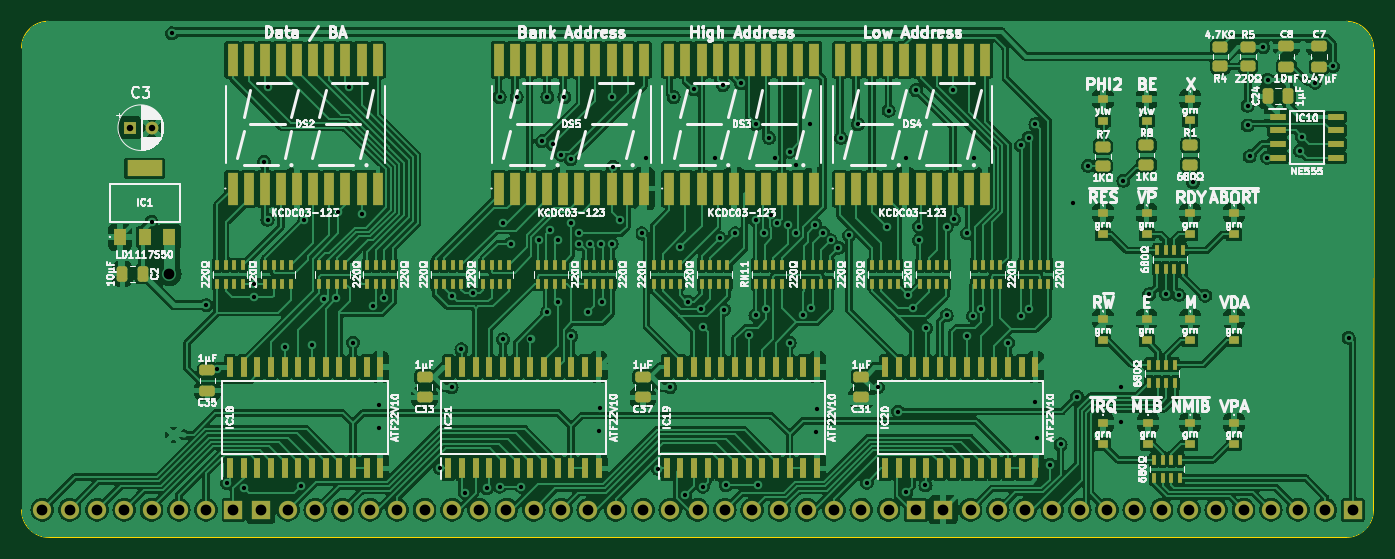
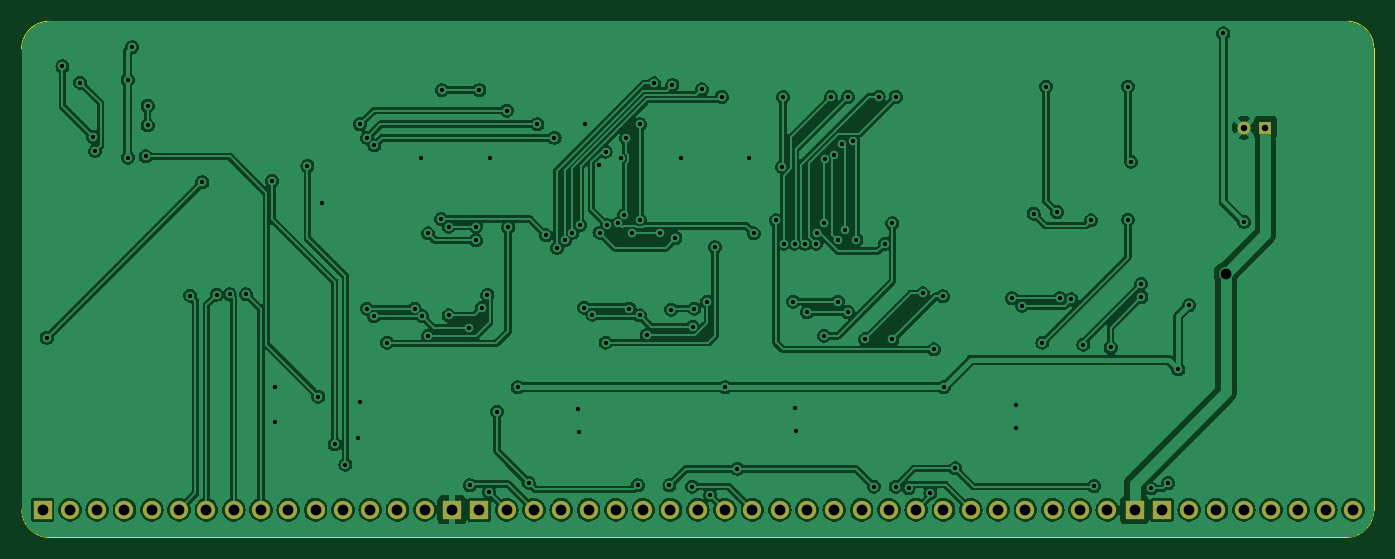
Circuit board: 10 layer files. Board 125.8 x 48.0 mm.
- bottom_copper: W65C816 Debug Display-B_Cu.gbl (220351 bytes)
- bottom_mask: W65C816 Debug Display-B_Mask.gbs (1550 bytes)
- paste: W65C816 Debug Display-B_Paste.gbp (472 bytes)
- outline: W65C816 Debug Display-Edge_Cuts.gm1 (947 bytes)
- top_copper: W65C816 Debug Display-F_Cu.gtl (498309 bytes)
- top_mask: W65C816 Debug Display-F_Mask.gts (13330 bytes)
- paste: W65C816 Debug Display-F_Paste.gtp (12252 bytes)
- top_silk: W65C816 Debug Display-F_Silkscreen.gto (220651 bytes)
- drill: W65C816 Debug Display-NPTH.drl (268 bytes)
- drill: W65C816 Debug Display-PTH.drl (3267 bytes)

=== bottom_copper: W65C816 Debug Display-B_Cu.gbl (220351 bytes, source omitted) ===
=== bottom_mask: W65C816 Debug Display-B_Mask.gbs ===
%TF.GenerationSoftware,KiCad,Pcbnew,7.0.5*%
%TF.CreationDate,2024-02-15T21:55:39+02:00*%
%TF.ProjectId,W65C816 Debug Display,57363543-3831-4362-9044-656275672044,V1*%
%TF.SameCoordinates,PX2b4c984PY5781bbc*%
%TF.FileFunction,Soldermask,Bot*%
%TF.FilePolarity,Negative*%
%FSLAX46Y46*%
G04 Gerber Fmt 4.6, Leading zero omitted, Abs format (unit mm)*
G04 Created by KiCad (PCBNEW 7.0.5) date 2024-02-15 21:55:39*
%MOMM*%
%LPD*%
G01*
G04 APERTURE LIST*
%ADD10R,1.200000X1.200000*%
%ADD11C,1.200000*%
%ADD12R,1.700000X1.700000*%
%ADD13O,1.700000X1.700000*%
G04 APERTURE END LIST*
D10*
%TO.C,C3*%
X8160000Y35560000D03*
D11*
X10160000Y35560000D03*
%TD*%
D12*
%TO.C,J3*%
X121920000Y0D03*
D13*
X119380000Y0D03*
X116840000Y0D03*
X114300000Y0D03*
X111760000Y0D03*
X109220000Y0D03*
X106680000Y0D03*
X104140000Y0D03*
X101600000Y0D03*
X99060000Y0D03*
X96520000Y0D03*
X93980000Y0D03*
X91440000Y0D03*
X88900000Y0D03*
X86360000Y0D03*
%TD*%
D12*
%TO.C,J4*%
X20320000Y0D03*
%TD*%
%TO.C,J5*%
X83820000Y0D03*
%TD*%
%TO.C,J1*%
X81280000Y0D03*
D13*
X78740000Y0D03*
X76200000Y0D03*
X73660000Y0D03*
X71120000Y0D03*
X68580000Y0D03*
X66040000Y0D03*
X63500000Y0D03*
X60960000Y0D03*
X58420000Y0D03*
X55880000Y0D03*
X53340000Y0D03*
X50800000Y0D03*
X48260000Y0D03*
X45720000Y0D03*
X43180000Y0D03*
X40640000Y0D03*
X38100000Y0D03*
X35560000Y0D03*
X33020000Y0D03*
X30480000Y0D03*
X27940000Y0D03*
X25400000Y0D03*
X22860000Y0D03*
%TD*%
D12*
%TO.C,J2*%
X17780000Y0D03*
D13*
X15240000Y0D03*
X12700000Y0D03*
X10160000Y0D03*
X7620000Y0D03*
X5080000Y0D03*
X2540000Y0D03*
X0Y0D03*
%TD*%
M02*

=== paste: W65C816 Debug Display-B_Paste.gbp ===
%TF.GenerationSoftware,KiCad,Pcbnew,7.0.5*%
%TF.CreationDate,2024-02-15T21:55:39+02:00*%
%TF.ProjectId,W65C816 Debug Display,57363543-3831-4362-9044-656275672044,V1*%
%TF.SameCoordinates,PX2b4c984PY5781bbc*%
%TF.FileFunction,Paste,Bot*%
%TF.FilePolarity,Positive*%
%FSLAX46Y46*%
G04 Gerber Fmt 4.6, Leading zero omitted, Abs format (unit mm)*
G04 Created by KiCad (PCBNEW 7.0.5) date 2024-02-15 21:55:39*
%MOMM*%
%LPD*%
G01*
G04 APERTURE LIST*
G04 APERTURE END LIST*
M02*

=== outline: W65C816 Debug Display-Edge_Cuts.gm1 ===
%TF.GenerationSoftware,KiCad,Pcbnew,7.0.5*%
%TF.CreationDate,2024-02-15T21:55:39+02:00*%
%TF.ProjectId,W65C816 Debug Display,57363543-3831-4362-9044-656275672044,V1*%
%TF.SameCoordinates,PX2b4c984PY5781bbc*%
%TF.FileFunction,Profile,NP*%
%FSLAX46Y46*%
G04 Gerber Fmt 4.6, Leading zero omitted, Abs format (unit mm)*
G04 Created by KiCad (PCBNEW 7.0.5) date 2024-02-15 21:55:39*
%MOMM*%
%LPD*%
G01*
G04 APERTURE LIST*
%TA.AperFunction,Profile*%
%ADD10C,0.100000*%
%TD*%
G04 APERTURE END LIST*
D10*
X-1927915Y0D02*
X-1927915Y42976800D01*
X123870900Y42890385D02*
G75*
G03*
X121307915Y45453300I-2563000J-85D01*
G01*
X121285000Y-2562915D02*
G75*
G03*
X123847915Y0I0J2562915D01*
G01*
X548585Y45453315D02*
G75*
G03*
X-1927915Y42976800I15J-2476515D01*
G01*
X548585Y45453300D02*
X121307915Y45453300D01*
X-1927915Y0D02*
G75*
G03*
X635000Y-2562915I2562915J0D01*
G01*
X123870830Y42890385D02*
X123847915Y0D01*
X121285000Y-2562915D02*
X635000Y-2562915D01*
M02*

=== top_copper: W65C816 Debug Display-F_Cu.gtl (498309 bytes, source omitted) ===
=== top_mask: W65C816 Debug Display-F_Mask.gts (13330 bytes, source omitted) ===
=== paste: W65C816 Debug Display-F_Paste.gtp (12252 bytes, source omitted) ===
=== top_silk: W65C816 Debug Display-F_Silkscreen.gto (220651 bytes, source omitted) ===
=== drill: W65C816 Debug Display-NPTH.drl ===
M48
; DRILL file {KiCad 7.0.5} date Thu Feb 15 21:55:42 2024
; FORMAT={-:-/ absolute / inch / decimal}
; #@! TF.CreationDate,2024-02-15T21:55:42+02:00
; #@! TF.GenerationSoftware,Kicad,Pcbnew,7.0.5
; #@! TF.FileFunction,NonPlated,1,2,NPTH
FMAT,2
INCH
%
G90
G05
T0
M30

=== drill: W65C816 Debug Display-PTH.drl ===
M48
; DRILL file {KiCad 7.0.5} date Thu Feb 15 21:55:42 2024
; FORMAT={-:-/ absolute / inch / decimal}
; #@! TF.CreationDate,2024-02-15T21:55:42+02:00
; #@! TF.GenerationSoftware,Kicad,Pcbnew,7.0.5
; #@! TF.FileFunction,Plated,1,2,PTH
FMAT,2
INCH
; #@! TA.AperFunction,Plated,PTH,ViaDrill
T1C0.0157
; #@! TA.AperFunction,Plated,PTH,ComponentDrill
T2C0.0236
; #@! TA.AperFunction,Plated,PTH,ViaDrill
T3C0.0394
; #@! TA.AperFunction,Plated,PTH,ComponentDrill
T4C0.0394
%
G90
G05
T1
X0.4Y1.055
X0.475Y1.745
X0.6Y0.75
X0.64Y0.515
X0.6773Y0.0986
X0.7386Y0.0786
X0.775Y0.78
X0.7758Y0.8279
X0.8125Y1.275
X0.825Y1.55
X0.825Y1.0625
X0.8875Y0.595
X0.9482Y0.0872
X0.96Y1.06
X0.9875Y0.605
X1.0318Y0.7707
X1.075Y0.775
X1.0842Y1.0908
X1.125Y1.55
X1.1375Y0.6125
X1.17Y1.085
X1.2125Y0.7475
X1.235Y0.385
X1.235Y0.3
X1.25Y0.775
X1.457Y0.152
X1.4993Y0.4493
X1.5025Y0.7825
X1.535Y0.5875
X1.548Y0.0624
X1.576Y0.7926
X1.628Y0.08
X1.675Y1.5125
X1.675Y0.085
X1.6875Y1.05
X1.6875Y0.625
X1.715Y0.9755
X1.7375Y1.5125
X1.755Y0.085
X1.7882Y0.6243
X1.8192Y0.988
X1.83Y1.35
X1.85Y1.5125
X1.85Y0.725
X1.86Y1.025
X1.87Y1.34
X1.8875Y0.9875
X1.8875Y0.7625
X1.8993Y1.3015
X1.9125Y1.5125
X1.935Y1.285
X1.9375Y1.05
X1.9375Y0.6375
X1.9649Y1.0144
X1.9669Y0.9751
X2.0Y0.725
X2.0063Y0.9747
X2.04Y0.29
X2.0423Y0.3726
X2.0456Y0.9755
X2.05Y0.7625
X2.085Y0.975
X2.0875Y1.5125
X2.0911Y1.2564
X2.1143Y1.0606
X2.195Y1.0125
X2.2125Y1.2875
X2.255Y0.15
X2.2993Y0.4493
X2.3125Y1.5125
X2.3375Y0.9625
X2.3546Y0.0544
X2.365Y0.7625
X2.3855Y1.54
X2.4125Y0.7375
X2.4192Y0.6697
X2.42Y0.085
X2.4625Y1.2875
X2.4819Y0.9956
X2.4931Y1.5558
X2.4976Y0.7337
X2.504Y0.09
X2.5375Y1.0125
X2.56Y1.5622
X2.5875Y0.64
X2.6125Y1.4125
X2.6125Y1.0625
X2.6125Y0.7125
X2.62Y0.09
X2.6428Y1.0131
X2.6507Y0.7375
X2.6625Y1.3625
X2.6692Y1.0805
X2.6826Y1.2875
X2.6929Y1.049
X2.7317Y1.0428
X2.7375Y0.6125
X2.7379Y1.3123
X2.76Y1.0154
X2.7625Y1.2625
X2.7861Y0.715
X2.8125Y1.4125
X2.816Y0.7405
X2.832Y1.043
X2.835Y0.285
X2.8375Y0.37
X2.8598Y1.0152
X2.8876Y0.9874
X2.9154Y0.9596
X2.925Y1.3625
X2.9555Y1.0055
X2.9875Y1.4125
X3.02Y0.1
X3.06Y0.4493
X3.0943Y1.035
X3.1Y1.4625
X3.135Y0.36
X3.1625Y1.2875
X3.165Y0.065
X3.171Y0.7875
X3.19Y0.7403
X3.2Y1.5375
X3.2125Y1.0375
X3.2125Y0.9875
X3.235Y0.09
X3.2375Y0.665
X3.3125Y1.0375
X3.3125Y0.7125
X3.3375Y1.5375
X3.3403Y1.0653
X3.3875Y1.0125
X3.3875Y0.6375
X3.4097Y0.7097
X3.4125Y1.2875
X3.4375Y0.7375
X3.5375Y0.6125
X3.5847Y1.3347
X3.5861Y0.7084
X3.6125Y1.3625
X3.6125Y0.7375
X3.6375Y1.4125
X3.638Y0.394
X3.645Y0.265
X3.6908Y0.1659
X3.73Y0.24
X3.775Y1.125
X3.79Y0.415
X3.83Y1.26
X3.95Y0.45
X3.95Y0.32
X3.96Y1.205
X4.055Y0.79
X4.1153Y0.79
X4.1625Y0.7875
X4.215Y1.2
X4.26Y0.785
X4.415Y1.4089
X4.415Y1.48
X4.4222Y1.295
X4.4722Y1.695
X4.4872Y1.29
X4.4884Y1.575
X4.6072Y1.315
X4.6148Y1.3657
X4.6622Y1.565
X4.7272Y1.625
X4.785Y0.63
T2
X0.3213Y1.4
X0.4Y1.4
T3
X0.465Y0.865
T4
X0.0Y0.0
X0.1Y0.0
X0.2Y0.0
X0.3Y0.0
X0.4Y0.0
X0.5Y0.0
X0.6Y0.0
X0.7Y0.0
X0.8Y0.0
X0.9Y0.0
X1.0Y0.0
X1.1Y0.0
X1.2Y0.0
X1.3Y0.0
X1.4Y0.0
X1.5Y0.0
X1.6Y0.0
X1.7Y0.0
X1.8Y0.0
X1.9Y0.0
X2.0Y0.0
X2.1Y0.0
X2.2Y0.0
X2.3Y0.0
X2.4Y0.0
X2.5Y0.0
X2.6Y0.0
X2.7Y0.0
X2.8Y0.0
X2.9Y0.0
X3.0Y0.0
X3.1Y0.0
X3.2Y0.0
X3.3Y0.0
X3.4Y0.0
X3.5Y0.0
X3.6Y0.0
X3.7Y0.0
X3.8Y0.0
X3.9Y0.0
X4.0Y0.0
X4.1Y0.0
X4.2Y0.0
X4.3Y0.0
X4.4Y0.0
X4.5Y0.0
X4.6Y0.0
X4.7Y0.0
X4.8Y0.0
T0
M30
